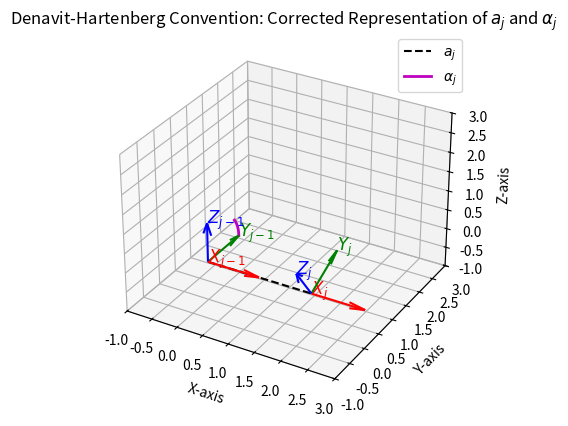

The script that saved this image:
import matplotlib.pyplot as plt
import numpy as np
from mpl_toolkits.mplot3d import Axes3D

# Create figure
fig = plt.figure()
ax = fig.add_subplot(111, projection='3d')

# Define origins for the frames again
origin_A = np.array([0, 0, 0])
origin_B = np.array([2, 0, 0])  # Correct: origin_B along X-axis of frame A (a_j distance)

# Redefine axis directions for the two frames (tilted Frame B to reflect alpha_j)
x_axis_A = np.array([1, 0, 0])
y_axis_A = np.array([0, 1, 0])
z_axis_A = np.array([0, 0, 1])

# Frame B now has a rotation around the X-axis to represent alpha_j
alpha_j = np.radians(30)  # Example angle of 30 degrees for alpha_j
x_axis_B = np.array([1, 0, 0])
y_axis_B = np.array([0, np.cos(alpha_j), np.sin(alpha_j)])
z_axis_B = np.array([0, -np.sin(alpha_j), np.cos(alpha_j)])

# Plot Frame A
ax.quiver(*origin_A, *x_axis_A, color='r', length=1)
ax.quiver(*origin_A, *y_axis_A, color='g', length=1)
ax.quiver(*origin_A, *z_axis_A, color='b', length=1)

# Plot Frame B
ax.quiver(*origin_B, *x_axis_B, color='r', length=1)
ax.quiver(*origin_B, *y_axis_B, color='g', length=1)
ax.quiver(*origin_B, *z_axis_B, color='b', length=1)

# Draw the line representing distance a_j (purely along X-axis)
ax.plot([origin_A[0], origin_B[0]], [origin_A[1], origin_B[1]], [origin_A[2], origin_B[2]], 'k--', label=r'$a_j$')

# Add a representation of alpha_j as an arc between Z_A and Z_B
arc_angle = np.linspace(0, alpha_j, 100)
arc_x = np.zeros_like(arc_angle)
arc_y = np.cos(arc_angle)
arc_z = np.sin(arc_angle)
ax.plot(arc_x, arc_y, arc_z, 'm', label=r'$\alpha_j$', linewidth=2)

# Labels for the coordinate systems
ax.text(*origin_A, r'$X_{j-1}$', color='red', fontsize=12)
ax.text(origin_A[0], origin_A[1] + 1, origin_A[2], r'$Y_{j-1}$', color='green', fontsize=12)
ax.text(origin_A[0], origin_A[1], origin_A[2] + 1, r'$Z_{j-1}$', color='blue', fontsize=12)

ax.text(*origin_B, r'$X_j$', color='red', fontsize=12)
ax.text(origin_B[0], origin_B[1] + y_axis_B[1], origin_B[2] + y_axis_B[2], r'$Y_j$', color='green', fontsize=12)
ax.text(origin_B[0], origin_B[1] + z_axis_B[1], origin_B[2] + z_axis_B[2], r'$Z_j$', color='blue', fontsize=12)

# Set plot limits and labels
ax.set_xlim([-1, 3])
ax.set_ylim([-1, 3])
ax.set_zlim([-1, 3])
ax.set_xlabel('X-axis')
ax.set_ylabel('Y-axis')
ax.set_zlabel('Z-axis')

# Title
ax.set_title('Denavit-Hartenberg Convention: Corrected Representation of $a_j$ and $\\alpha_j$')

plt.legend()
plt.show()
